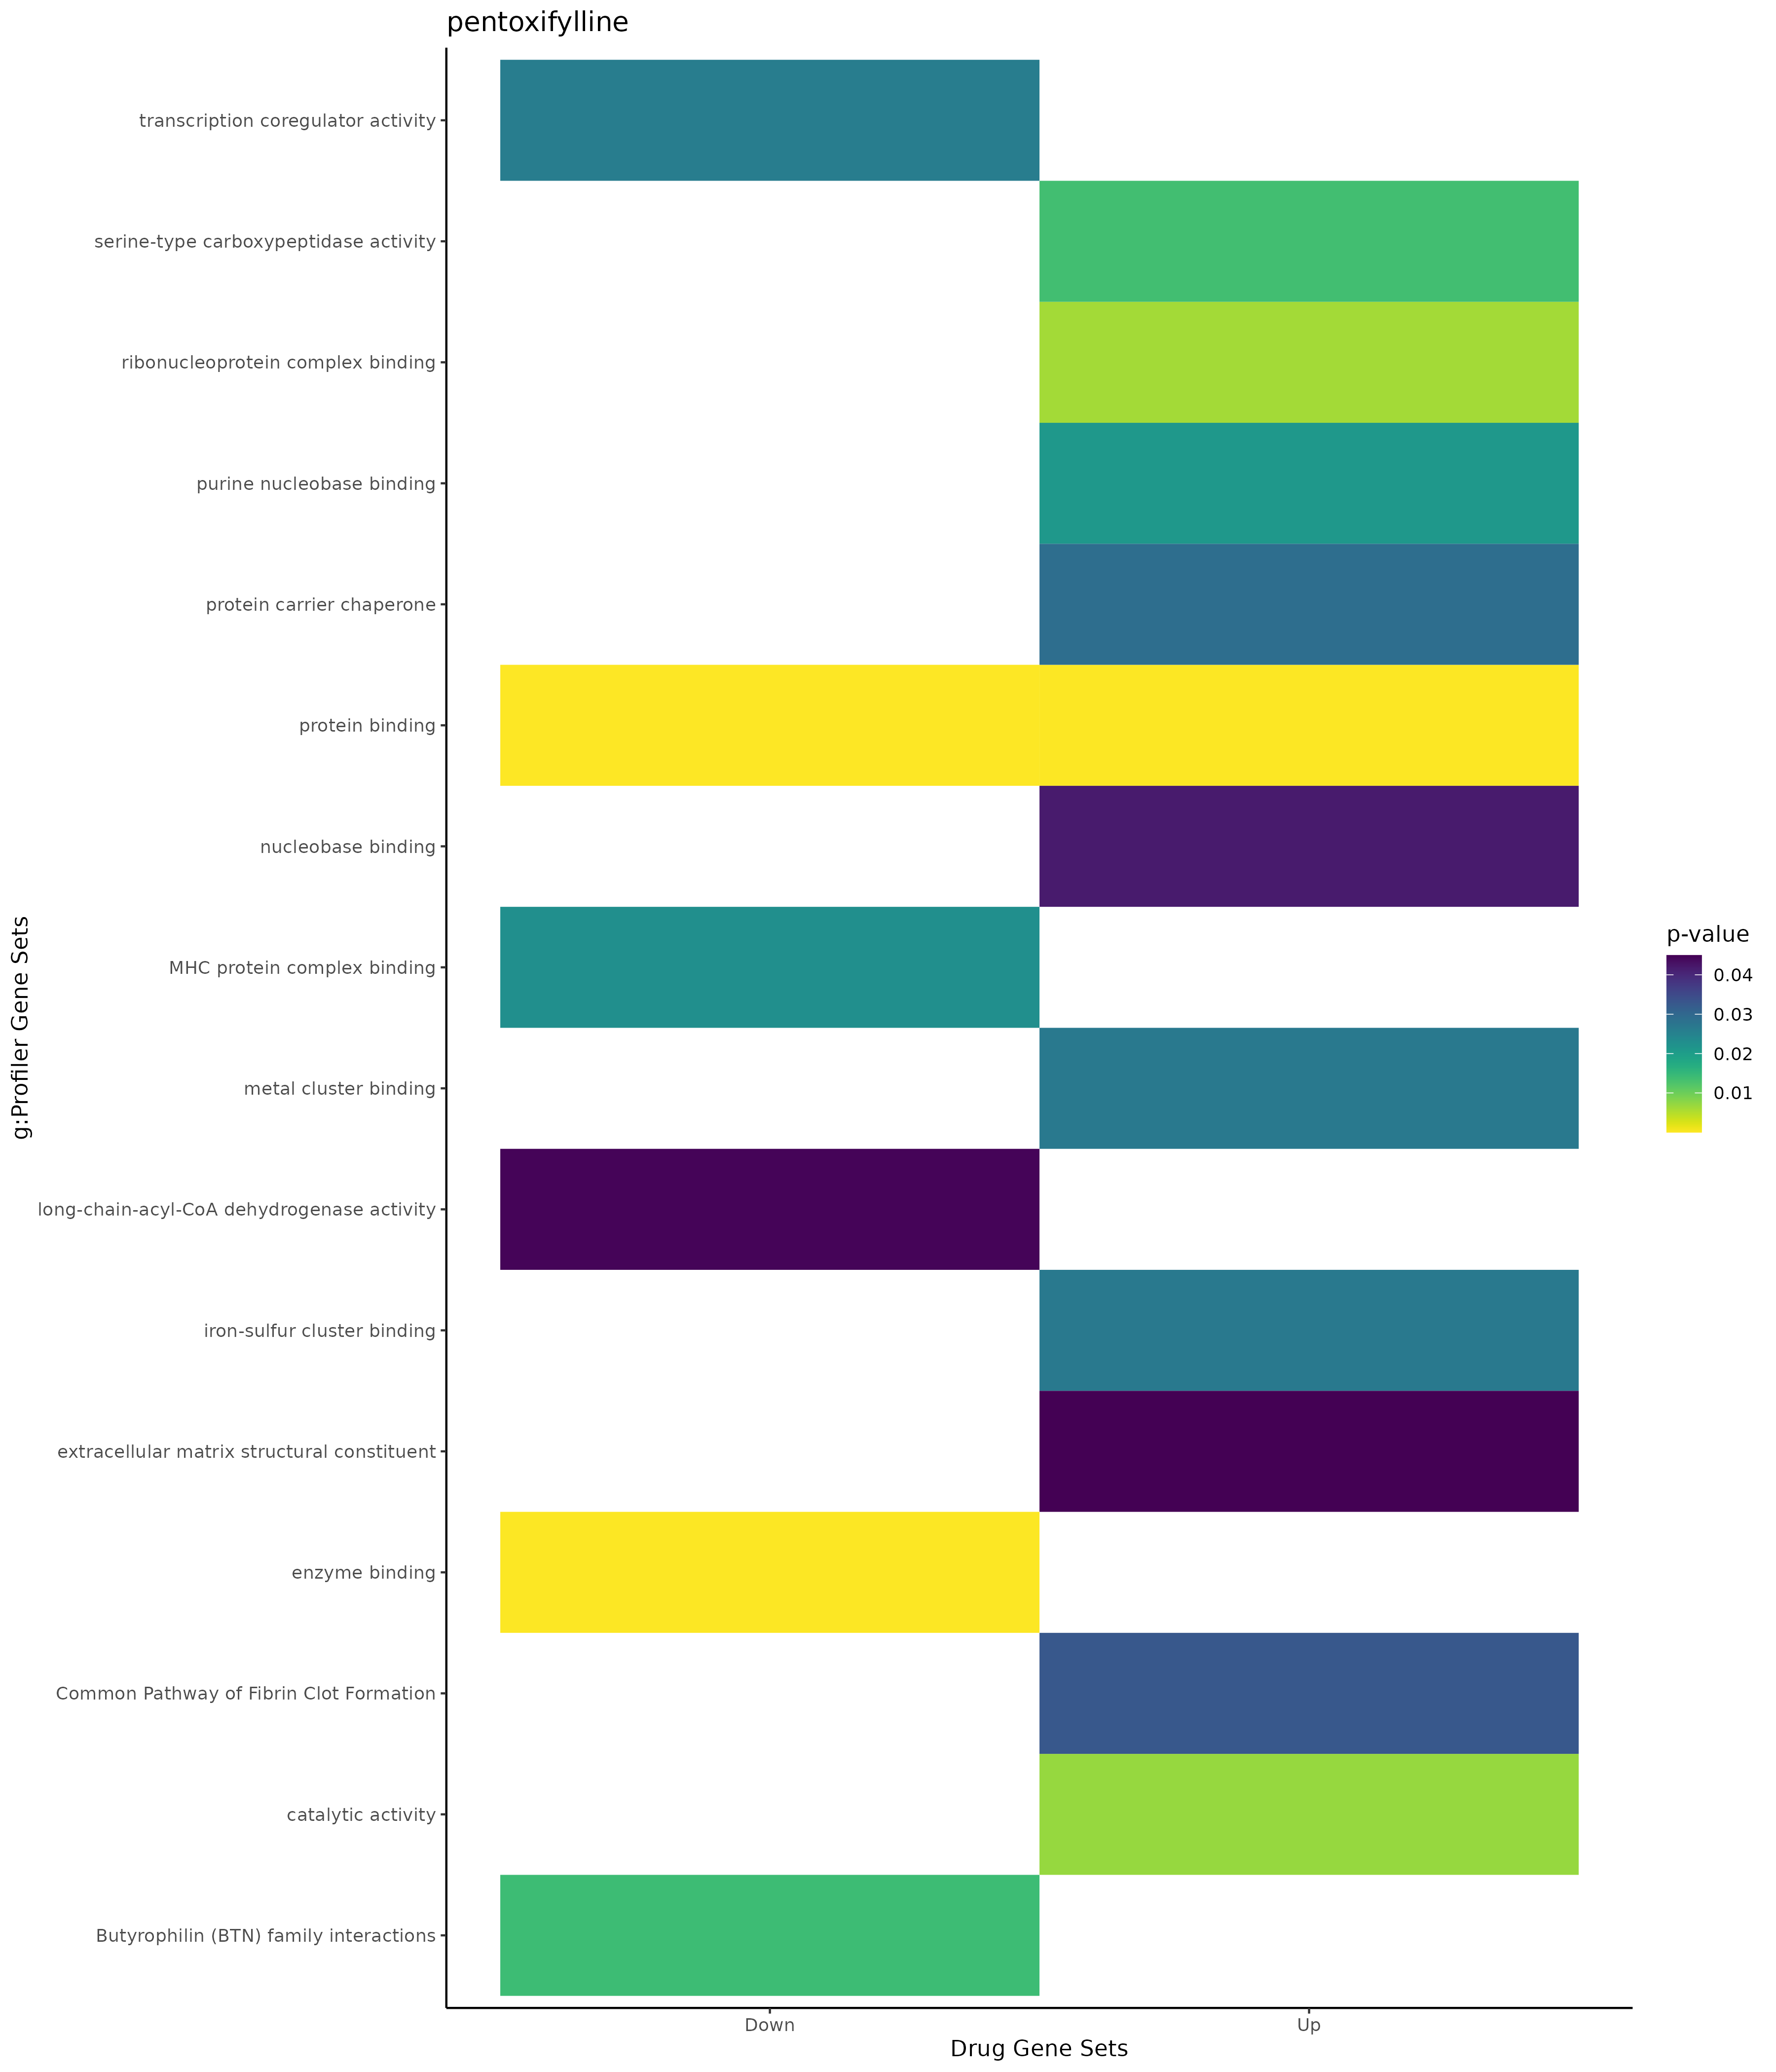

Data behind this chart, as committed beside it:
; query; significant; p_value; term_size; query_size; intersection_size; precision; recall; term_id; source; term_name; effective_domain_size; source_order; set
1; query_1; TRUE; 0,00356282161694036; 307; 174; 13; 0,0747126436781609; 0,0423452768729642; GO:0042254; GO:BP; ribosome biogenesis; 21092; 11616; Up
2; query_1; TRUE; 0,00721786155855447; 1837; 254; 45; 0,177165354330709; 0,0244964616222101; GO:0044281; GO:BP; small molecule metabolic process; 21092; 12692; Up
3; query_1; TRUE; 0,0461776489673866; 230; 174; 10; 0,0574712643678161; 0,0434782608695652; GO:0006364; GO:BP; rRNA processing; 21092; 2358; Up
4; query_1; TRUE; 1,84910108983336e-08; 12270; 264; 200; 0,757575757575758; 0,0162999185004075; GO:0005737; GO:CC; cytoplasm; 21690; 383; Up
5; query_1; TRUE; 7,85678875190313e-06; 1684; 263; 48; 0,182509505703422; 0,0285035629453682; GO:0005739; GO:CC; mitochondrion; 21690; 384; Up
6; query_1; TRUE; 0,000117391214411734; 490; 231; 20; 0,0865800865800866; 0,0408163265306122; GO:0005759; GO:CC; mitochondrial matrix; 21690; 402; Up
7; query_1; TRUE; 0,000483218505486626; 569; 199; 19; 0,0954773869346734; 0,0333919156414763; GO:0019866; GO:CC; organelle inner membrane; 21690; 979; Up
8; query_1; TRUE; 0,000935943683664443; 505; 97; 12; 0,123711340206186; 0,0237623762376238; GO:0005743; GO:CC; mitochondrial inner membrane; 21690; 388; Up
9; query_1; TRUE; 0,00246525219531357; 7; 13; 2; 0,153846153846154; 0,285714285714286; GO:0042721; GO:CC; TIM22 mitochondrial import inner membran…; 21690; 2073; Up
10; query_1; TRUE; 0,00604750069684263; 2132; 262; 48; 0,183206106870229; 0,0225140712945591; GO:1903561; GO:CC; extracellular vesicle; 21690; 4065; Up
11; query_1; TRUE; 0,00612171876352968; 2133; 262; 48; 0,183206106870229; 0,0225035161744023; GO:0043230; GO:CC; extracellular organelle; 21690; 2124; Up
12; query_1; TRUE; 0,00612171876352968; 2133; 262; 48; 0,183206106870229; 0,0225035161744023; GO:0065010; GO:CC; extracellular membrane-bounded organelle; 21690; 2712; Up
13; query_1; TRUE; 0,00717978377713558; 3368; 224; 59; 0,263392857142857; 0,0175178147268409; GO:0005615; GO:CC; extracellular space; 21690; 276; Up
14; query_1; TRUE; 0,0085423036526653; 6637; 124; 60; 0,483870967741935; 0,00904022901913515; GO:0031974; GO:CC; membrane-enclosed lumen; 21690; 1443; Up
15; query_1; TRUE; 0,0085423036526653; 6637; 124; 60; 0,483870967741935; 0,00904022901913515; GO:0070013; GO:CC; intracellular organelle lumen; 21690; 2713; Up
16; query_1; TRUE; 0,0085423036526653; 6637; 124; 60; 0,483870967741935; 0,00904022901913515; GO:0043233; GO:CC; organelle lumen; 21690; 2127; Up
17; query_1; TRUE; 0,0096369225636336; 2108; 262; 47; 0,179389312977099; 0,0222960151802657; GO:0070062; GO:CC; extracellular exosome; 21690; 2736; Up
18; query_1; TRUE; 0,0114019799351518; 2031; 112; 25; 0,223214285714286; 0,0123092072870507; GO:0005783; GO:CC; endoplasmic reticulum; 21690; 425; Up
19; query_1; TRUE; 0,0115365765017518; 66; 120; 5; 0,0416666666666667; 0,0757575757575758; GO:0031093; GO:CC; platelet alpha granule lumen; 21690; 1217; Up
20; query_1; TRUE; 0,0125165739710779; 312; 112; 9; 0,0803571428571429; 0,0288461538461538; GO:0005788; GO:CC; endoplasmic reticulum lumen; 21690; 430; Up
21; query_1; TRUE; 0,0170068268508342; 120; 117; 6; 0,0512820512820513; 0,05; GO:0055029; GO:CC; nuclear DNA-directed RNA polymerase comp…; 21690; 2555; Up
22; query_1; TRUE; 0,0213977659078499; 429; 131; 11; 0,083969465648855; 0,0256410256410256; GO:0062023; GO:CC; collagen-containing extracellular matrix; 21690; 2672; Up
23; query_1; TRUE; 0,0220526221424149; 46; 101; 4; 0,0396039603960396; 0,0869565217391304; GO:0005669; GO:CC; transcription factor TFIID complex; 21690; 323; Up
24; query_1; TRUE; 0,023343362405421; 127; 117; 6; 0,0512820512820513; 0,047244094488189; GO:0000428; GO:CC; DNA-directed RNA polymerase complex; 21690; 89; Up
25; query_1; TRUE; 0,0265785129082711; 130; 117; 6; 0,0512820512820513; 0,0461538461538462; GO:0030880; GO:CC; RNA polymerase complex; 21690; 1157; Up
26; query_1; TRUE; 0,0337261851461851; 320; 124; 9; 0,0725806451612903; 0,028125; GO:0034774; GO:CC; secretory granule lumen; 21690; 1798; Up
27; query_1; TRUE; 0,0361988318732139; 323; 124; 9; 0,0725806451612903; 0,0278637770897833; GO:0060205; GO:CC; cytoplasmic vesicle lumen; 21690; 2593; Up
28; query_1; TRUE; 0,037930378918575; 325; 124; 9; 0,0725806451612903; 0,0276923076923077; GO:0031983; GO:CC; vesicle lumen; 21690; 1451; Up
29; query_1; TRUE; 0,0493965494506565; 756; 97; 12; 0,123711340206186; 0,0158730158730159; GO:0031966; GO:CC; mitochondrial membrane; 21690; 1436; Up
30; query_1; TRUE; 0,000103126157662006; 14832; 219; 192; 0,876712328767123; 0,0129449838187702; GO:0005515; GO:MF; protein binding; 20166; 1879; Up
31; query_1; TRUE; 0,00611559320107838; 154; 187; 9; 0,0481283422459893; 0,0584415584415584; GO:0043021; GO:MF; ribonucleoprotein complex binding; 20166; 6743; Up
32; query_1; TRUE; 0,00700295953546019; 5682; 252; 102; 0,404761904761905; 0,0179514255543823; GO:0003824; GO:MF; catalytic activity; 20166; 514; Up
33; query_1; TRUE; 0,0135441715317007; 5; 36; 2; 0,0555555555555556; 0,4; GO:0004185; GO:MF; serine-type carboxypeptidase activity; 20166; 837; Up
34; query_1; TRUE; 0,0209125792545667; 3; 81; 2; 0,0246913580246914; 0,666666666666667; GO:0002060; GO:MF; purine nucleobase binding; 20166; 375; Up
35; query_1; TRUE; 0,0267248577338917; 73; 115; 5; 0,0434782608695652; 0,0684931506849315; GO:0051536; GO:MF; iron-sulfur cluster binding; 20166; 9164; Up
36; query_1; TRUE; 0,0267248577338917; 73; 115; 5; 0,0434782608695652; 0,0684931506849315; GO:0051540; GO:MF; metal cluster binding; 20166; 9168; Up
37; query_1; TRUE; 0,0288595987844151; 24; 187; 4; 0,0213903743315508; 0,166666666666667; GO:0140597; GO:MF; protein carrier chaperone; 20166; 11883; Up
38; query_1; TRUE; 0,0417159464262399; 4; 81; 2; 0,0246913580246914; 0,5; GO:0002054; GO:MF; nucleobase binding; 20166; 369; Up
39; query_1; TRUE; 0,0449497953951336; 174; 264; 10; 0,0378787878787879; 0,0574712643678161; GO:0005201; GO:MF; extracellular matrix structural constitu…; 20166; 1697; Up
40; query_1; TRUE; 0,0327048307314864; 22; 112; 4; 0,0357142857142857; 0,181818181818182; REAC:R-HSA-140875; REAC; Common Pathway of Fibrin Clot Formation; 10461; 367; Up
41; query_1; TRUE; 0,00345502078518452; 13473; 237; 193; 0,814345991561181; 0,0143249461886736; TF:M00803; TF; Factor: E2F; motif: GGCGSG; 19943; 1546; Up
42; query_1; TRUE; 0,00402565648631207; 15366; 262; 232; 0,885496183206107; 0,0150982689053755; TF:M00333; TF; Factor: ZF5; motif: NRNGNGCGCGCWN; 19943; 9224; Up
43; query_1; TRUE; 0,00415006409380742; 13371; 259; 208; 0,803088803088803; 0,0155560541470346; TF:M11058; TF; Factor: Hey1; motif: NGCRCGYGYN; 19943; 3370; Up
44; query_1; TRUE; 0,00585818925714024; 8750; 259; 151; 0,583011583011583; 0,0172571428571429; TF:M05444; TF; Factor: CPBP; motif: NGGGCGG; 19943; 940; Up
45; query_1; TRUE; 0,00585818925714024; 8750; 259; 151; 0,583011583011583; 0,0172571428571429; TF:M05361; TF; Factor: Sp6; motif: WGGGCGG; 19943; 7900; Up
46; query_1; TRUE; 0,00585818925714024; 8750; 259; 151; 0,583011583011583; 0,0172571428571429; TF:M05332; TF; Factor: Sp2; motif: WGGGCGG; 19943; 7856; Up
47; query_1; TRUE; 0,00783456850355699; 15764; 264; 237; 0,897727272727273; 0,0150342552651611; TF:M11882; TF; Factor: pax-6; motif: NYACGCNYSANYGMNCN; 19943; 6404; Up
48; query_1; TRUE; 0,0091610146499524; 16536; 260; 241; 0,926923076923077; 0,0145742622157716; TF:M10438; TF; Factor: ZF5; motif: GGSGCGCGS; 19943; 9216; Up
49; query_1; TRUE; 0,0136571705470111; 9660; 50; 40; 0,8; 0,0041407867494824; TF:M11052_1; TF; Factor: Hey2; motif: NNCACGYGNN; match c…; 19943; 3379; Up
50; query_1; TRUE; 0,0144410983357009; 12710; 261; 200; 0,766283524904215; 0,01573564122738; TF:M11052; TF; Factor: Hey2; motif: NNCACGYGNN; 19943; 3378; Up
51; query_1; TRUE; 0,0173261329003104; 3128; 176; 51; 0,289772727272727; 0,016304347826087; TF:M04743_1; TF; Factor: c-Myc; motif: NSCACGTGGN; match …; 19943; 5381; Up
52; query_1; TRUE; 0,0193171895640731; 16410; 260; 239; 0,919230769230769; 0,0145642900670323; TF:M00716; TF; Factor: ZF5; motif: GSGCGCGR; 19943; 9212; Up
53; query_1; TRUE; 0,0472823729848653; 7998; 211; 115; 0,545023696682464; 0,0143785946486622; TF:M00322; TF; Factor: c-Myc:Max; motif: GCCAYGYGSN; 19943; 5374; Up
54; query_1; TRUE; 0,0481761848410218; 3792; 176; 57; 0,323863636363636; 0,0150316455696203; TF:M01154_1; TF; Factor: c-Myc; motif: KACCACGTGSYY; matc…; 19943; 905; Up
55; query_1; TRUE; 6,89172029338686e-09; 2842; 345; 95; 0,27536231884058; 0,0334271639690359; GO:0002376; GO:BP; immune system process; 21092; 1027; Down
56; query_1; TRUE; 1,16838984836552e-07; 4749; 345; 131; 0,379710144927536; 0,0275847546851969; GO:0048523; GO:BP; negative regulation of cellular process; 21092; 14825; Down
57; query_1; TRUE; 1,99655922782888e-07; 11130; 346; 241; 0,696531791907514; 0,0216531895777179; GO:0050794; GO:BP; regulation of cellular process; 21092; 15305; Down
58; query_1; TRUE; 6,34127186020897e-07; 6309; 345; 158; 0,457971014492754; 0,0250435885243303; GO:0048518; GO:BP; positive regulation of biological proces…; 21092; 14820; Down
59; query_1; TRUE; 2,09887143217627e-05; 4175; 346; 113; 0,326589595375723; 0,0270658682634731; GO:0009889; GO:BP; regulation of biosynthetic process; 21092; 4205; Down
60; query_1; TRUE; 2,26446710714958e-05; 5649; 346; 141; 0,407514450867052; 0,0249601699415826; GO:0031323; GO:BP; regulation of cellular metabolic process; 21092; 8249; Down
... 127 more rows
